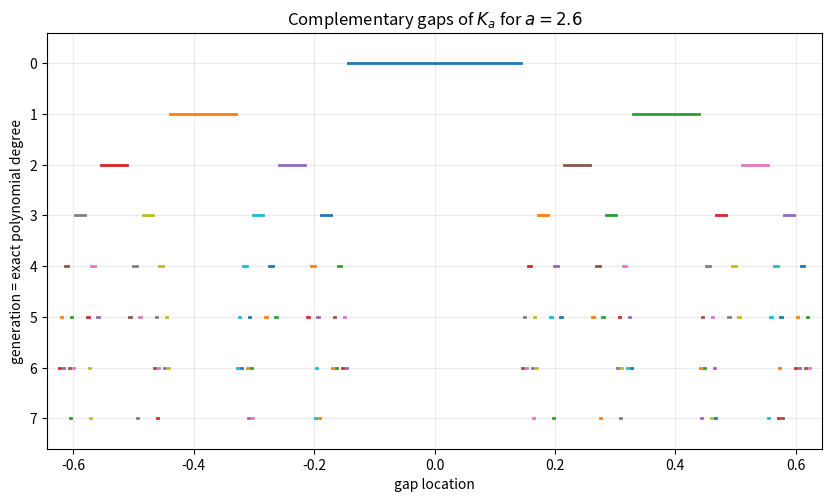
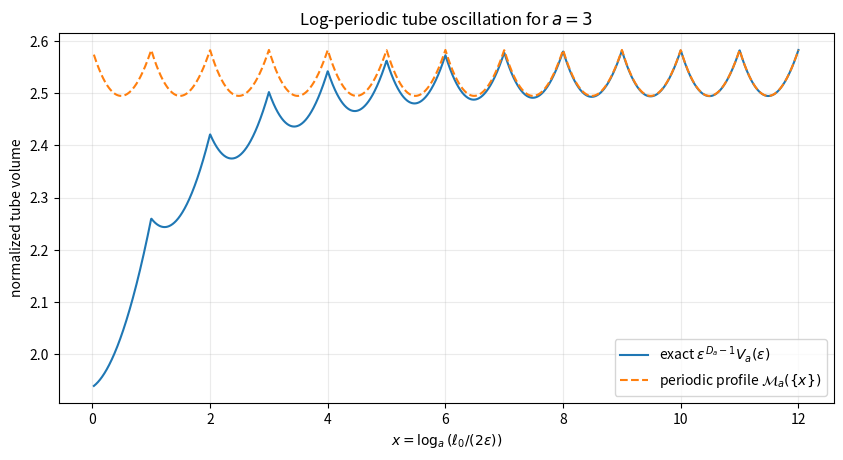
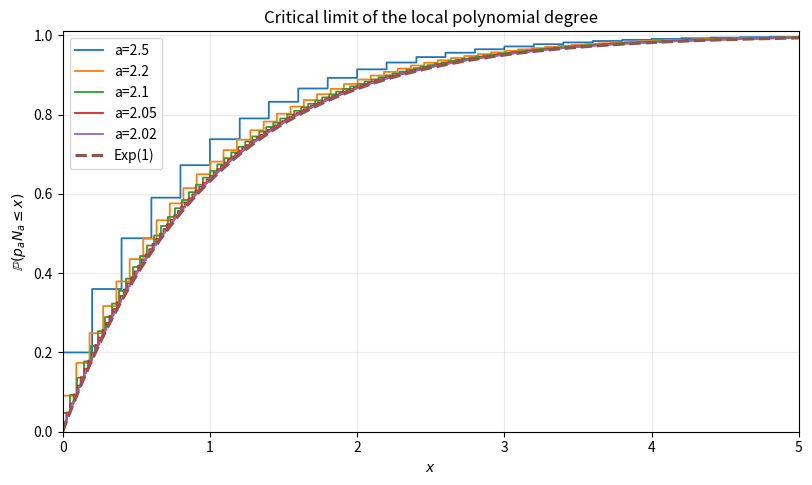
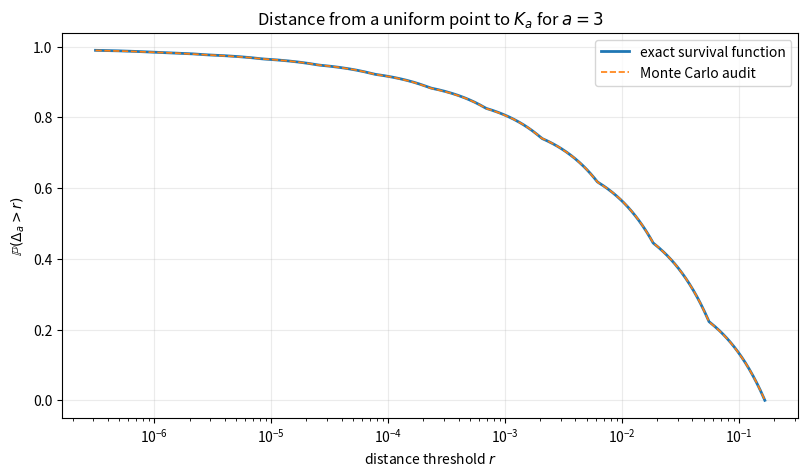
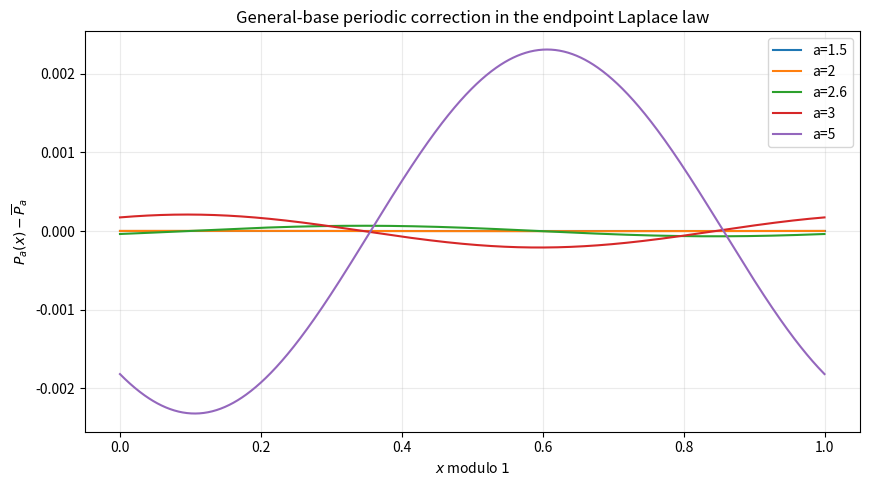
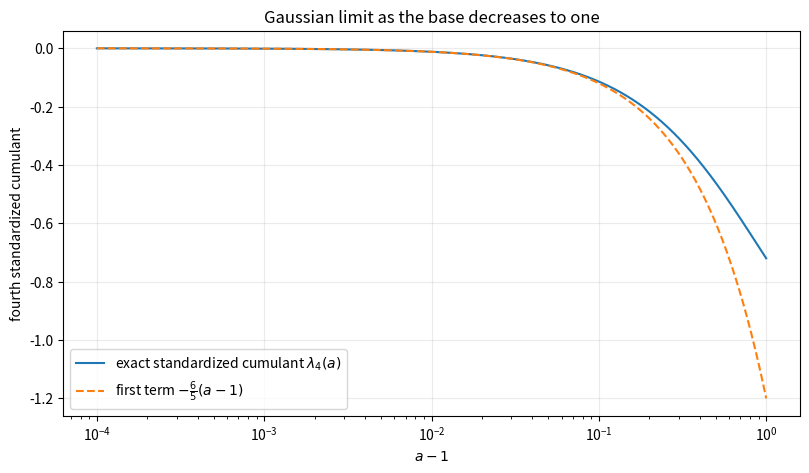

Python code for these plots, in order:
#!/usr/bin/env python3
"""Reproducible numerical experiments for Atomic Functions Beyond the Dyadic Case.

The script generates every figure and CSV table referenced by the LaTeX report.
It deliberately keeps the numerical layer separate from the proofs: all theorem
statements in the report are derived analytically, while the computations here
serve as audits, illustrations, and regression tests.

Dependencies
------------
* NumPy
* Matplotlib
* mpmath

Typical use
-----------
    python experiments.py --output .

The command creates ``figures/`` and ``data/`` below the requested output
directory.  Both PDF (vector) and PNG (raster) versions of each figure are saved.
The pseudorandom seed is fixed at 20260828.
"""

from __future__ import annotations

import argparse
import csv
import math
from dataclasses import dataclass
from pathlib import Path
from typing import Iterable, Sequence

import matplotlib

# A noninteractive backend makes the script reproducible on headless systems.
matplotlib.use("Agg")
import matplotlib.pyplot as plt
import mpmath as mp
import numpy as np

SEED = 20260828
RNG = np.random.default_rng(SEED)


@dataclass(frozen=True)
class OutputTree:
    """Directories used by the script."""

    root: Path
    figures: Path
    data: Path

    @classmethod
    def create(cls, root: Path) -> "OutputTree":
        root = root.resolve()
        figures = root / "figures"
        data = root / "data"
        figures.mkdir(parents=True, exist_ok=True)
        data.mkdir(parents=True, exist_ok=True)
        return cls(root=root, figures=figures, data=data)


def write_csv(path: Path, fieldnames: Sequence[str], rows: Iterable[dict[str, object]]) -> None:
    """Write dictionaries to a UTF-8 CSV file with a stable column order."""

    with path.open("w", encoding="utf-8", newline="") as handle:
        writer = csv.DictWriter(handle, fieldnames=fieldnames)
        writer.writeheader()
        writer.writerows(rows)


def save_figure(fig: plt.Figure, stem: Path) -> None:
    """Save one Matplotlib figure in vector and raster formats."""

    fig.savefig(stem.with_suffix(".pdf"), bbox_inches="tight")
    fig.savefig(stem.with_suffix(".png"), dpi=220, bbox_inches="tight")
    plt.close(fig)


# ---------------------------------------------------------------------------
# Elementary exact formulae for the separated regime a > 2
# ---------------------------------------------------------------------------


def support_radius(a: float) -> float:
    return 1.0 / (a - 1.0)


def central_gap_length(a: float) -> float:
    return 2.0 * (a - 2.0) / (a * (a - 1.0))


def fractal_dimension(a: float) -> float:
    return math.log(2.0) / math.log(a)


def gap_intervals(a: float, max_generation: int) -> list[tuple[int, str, float, float]]:
    """Return all complementary gaps through ``max_generation``.

    A word is recorded in the same order as the affine maps are applied.  The
    empty word denotes the central gap.  The generation is also the exact local
    polynomial degree of h_a on that gap.
    """

    b1 = (a - 2.0) / (a * (a - 1.0))
    current: list[tuple[str, float, float]] = [("", -b1, b1)]
    rows: list[tuple[int, str, float, float]] = []

    for generation in range(max_generation + 1):
        for word, left, right in current:
            rows.append((generation, word or "central", left, right))
        next_generation: list[tuple[str, float, float]] = []
        for word, left, right in current:
            next_generation.append((word + "-", (left - 1.0) / a, (right - 1.0) / a))
            next_generation.append((word + "+", (left + 1.0) / a, (right + 1.0) / a))
        current = sorted(next_generation, key=lambda item: item[1])
    return rows


def exact_tube_volume(a: float, eps: np.ndarray | float) -> np.ndarray:
    """Exact inner tube volume V_a(eps) for 0 < 2 eps < ell_0.

    The function is vectorized.  Values outside the small-tube range are clipped
    to the geometrically obvious interval [0, 2b]; the report only uses the exact
    displayed formula in its stated range.
    """

    eps_array = np.asarray(eps, dtype=float)
    ell0 = central_gap_length(a)
    b = support_radius(a)
    result = np.empty_like(eps_array)

    small = (eps_array > 0.0) & (2.0 * eps_array < ell0)
    if np.any(small):
        e = eps_array[small]
        n = np.floor(np.log(ell0 / (2.0 * e)) / math.log(a)).astype(int)
        result[small] = (
            2.0 * e * (2.0 ** (n + 1) - 1.0)
            + ell0 * (2.0 / a) ** (n + 1) / (1.0 - 2.0 / a)
        )

    nonpositive = eps_array <= 0.0
    large = 2.0 * eps_array >= ell0
    result[nonpositive] = 0.0
    if np.any(large):
        result[large] = np.minimum(
            2.0 * b, 2.0 * eps_array[large] + (2.0 * b - ell0)
        )
    return np.minimum(result, 2.0 * b)


def minkowski_profile(a: float, theta: np.ndarray | float) -> np.ndarray:
    """The one-periodic normalized tube profile M_a(theta)."""

    theta_array = np.asarray(theta, dtype=float)
    ell0 = central_gap_length(a)
    d = fractal_dimension(a)
    return ell0**d * (
        2.0 ** (2.0 - d - theta_array)
        + 2.0 ** (1.0 - d)
        * a ** ((d - 1.0) * (1.0 - theta_array))
        / (1.0 - 2.0 / a)
    )


def distance_moment(a: float, s: float) -> float:
    """Exact E[Delta_a^s] for a uniform point in the support.

    Delta_a is the distance from the point to the Cantor nonanalytic set K_a.
    The formula is valid for Re(s) > D_a - 1; only real s in that range are used
    numerically here.
    """

    p = (a - 2.0) / a
    ell0 = central_gap_length(a)
    return p * (ell0 / 2.0) ** s / ((s + 1.0) * (1.0 - 2.0 * a ** (-(s + 1.0))))


# ---------------------------------------------------------------------------
# Bernoulli cumulants and Bell-polynomial moments
# ---------------------------------------------------------------------------


def cumulants_h_a(a: float, max_order: int) -> list[float]:
    """Return cumulants kappa_0,...,kappa_max_order of X_a."""

    mp.mp.dps = 80
    cumulants = [0.0] * (max_order + 1)
    for order in range(2, max_order + 1, 2):
        m = order // 2
        value = mp.power(2, order) * mp.bernoulli(order) / (
            order * (mp.power(a, order) - 1)
        )
        cumulants[order] = float(value)
    return cumulants


def moments_from_cumulants(cumulants: Sequence[float]) -> list[float]:
    """Complete Bell-polynomial recurrence for ordinary moments."""

    max_order = len(cumulants) - 1
    moments = [0.0] * (max_order + 1)
    moments[0] = 1.0
    for n in range(1, max_order + 1):
        total = 0.0
        for j in range(1, n + 1):
            total += math.comb(n - 1, j - 1) * cumulants[j] * moments[n - j]
        moments[n] = total
    return moments


def truncation_terms(a: float, deterministic_tail_bound: float = 1e-12) -> int:
    """Choose N so sum_{j>N} a^{-j} is below the requested bound."""

    threshold = 1.0 / (deterministic_tail_bound * (a - 1.0))
    return max(1, math.ceil(math.log(threshold) / math.log(a)))


def sample_random_series(a: float, sample_size: int, terms: int) -> np.ndarray:
    """Sample sum_{j=1}^terms a^{-j} U_j with U_j uniform on [-1,1]."""

    weights = a ** (-np.arange(1, terms + 1, dtype=float))
    # Generate in moderate chunks so the routine remains usable with much larger
    # sample sizes than those required by the report.
    output = np.empty(sample_size, dtype=float)
    chunk_size = 50_000
    for start in range(0, sample_size, chunk_size):
        stop = min(sample_size, start + chunk_size)
        uniforms = RNG.uniform(-1.0, 1.0, size=(stop - start, terms))
        output[start:stop] = uniforms @ weights
    return output


# ---------------------------------------------------------------------------
# Stable computation of the periodic Laplace correction P_a
# ---------------------------------------------------------------------------


def kappa_numpy(u: np.ndarray) -> np.ndarray:
    """Stable double-precision kappa(u)=log((1-exp(-u))/u)."""

    u = np.asarray(u, dtype=float)
    out = np.empty_like(u)
    small = u < 1e-3
    if np.any(small):
        z = u[small]
        # log((1-e^{-z})/z) = -z/2 + z^2/24 - z^4/2880
        #                         + z^6/181440 - z^8/9676800 + O(z^10).
        out[small] = (
            -z / 2.0
            + z**2 / 24.0
            - z**4 / 2880.0
            + z**6 / 181440.0
            - z**8 / 9_676_800.0
        )
    if np.any(~small):
        z = u[~small]
        out[~small] = np.log(-np.expm1(-z) / z)
    return out


def periodic_correction_values(a: float, x: np.ndarray, tol: float = 2e-16) -> np.ndarray:
    """Compute the exact periodic correction P_a(x) from its convergent sums.

    The tail of Lambda is controlled by kappa(u) ~ -u/2, so stopping when the
    largest remaining u is below ``tol*(a-1)`` keeps the omitted geometric tail
    near machine precision.  The R_a sum is stopped after exp(-a^{x+n}) is tiny.
    """

    x = np.asarray(x, dtype=float)
    loga = math.log(a)
    u0 = np.exp(loga * x)

    lam = np.zeros_like(x)
    j = 1
    while True:
        u = u0 * a ** (-j)
        lam += kappa_numpy(u)
        if float(np.max(u)) / (2.0 * (a - 1.0)) < tol:
            break
        j += 1
        if j > 20_000:
            raise RuntimeError("Lambda_a sum did not converge; check the base and tolerance")

    rsum = np.zeros_like(x)
    n = 0
    while True:
        u = u0 * a**n
        term = np.log1p(-np.exp(-u))
        rsum += term
        if float(np.max(np.abs(term))) < tol:
            break
        n += 1
        if n > 20_000:
            raise RuntimeError("R_a sum did not converge; check the base and tolerance")

    return lam + 0.5 * loga * x**2 - 0.5 * loga * x + rsum


def gamma_zeta_mode(a: float, k: int) -> complex:
    """Closed Fourier coefficient -Gamma(-chi_k) zeta(1-chi_k)/log(a)."""

    mp.mp.dps = 80
    chi = 2j * mp.pi * k / mp.log(a)
    value = -mp.gamma(-chi) * mp.zeta(1 - chi) / mp.log(a)
    return complex(value)


# ---------------------------------------------------------------------------
# Figure and table generators
# ---------------------------------------------------------------------------


def experiment_gap_hierarchy(out: OutputTree) -> None:
    a = 2.6
    max_generation = 7
    gaps = gap_intervals(a, max_generation)

    fig, ax = plt.subplots(figsize=(10.0, 5.4))
    for generation, _word, left, right in gaps:
        ax.plot([left, right], [generation, generation], linewidth=2.0)
    b = support_radius(a)
    ax.set_xlim(-b * 1.03, b * 1.03)
    ax.set_ylim(max_generation + 0.6, -0.6)
    ax.set_xlabel("gap location")
    ax.set_ylabel("generation = exact polynomial degree")
    ax.set_title(r"Complementary gaps of $K_a$ for $a=2.6$")
    ax.grid(True, alpha=0.25)
    save_figure(fig, out.figures / "gap_hierarchy_a_2_6")

    rows = []
    for generation, word, left, right in gaps:
        rows.append(
            {
                "a": a,
                "generation": generation,
                "word": word,
                "left": f"{left:.17g}",
                "right": f"{right:.17g}",
                "length": f"{right-left:.17g}",
                "exact_polynomial_degree": generation,
            }
        )
    write_csv(
        out.data / "gap_geometry_a_2_6.csv",
        ["a", "generation", "word", "left", "right", "length", "exact_polynomial_degree"],
        rows,
    )

    norm_rows = []
    for base in (2.0, 2.6, 3.0, 5.0):
        for n in range(0, 11):
            norm_rows.append(
                {
                    "a": base,
                    "n": n,
                    "L_infinity_norm": f"{base ** ((n + 1) * (n + 2) / 2) / 2 ** (n + 1):.17g}",
                    "L1_norm": f"{base ** (n * (n + 1) / 2):.17g}",
                }
            )
    write_csv(out.data / "derivative_norms.csv", ["a", "n", "L_infinity_norm", "L1_norm"], norm_rows)


def experiment_tube_oscillation(out: OutputTree) -> None:
    a = 3.0
    ell0 = central_gap_length(a)
    d = fractal_dimension(a)
    x = np.linspace(0.025, 12.0, 2400)
    eps = 0.5 * ell0 * a ** (-x)
    volume = exact_tube_volume(a, eps)
    normalized = eps ** (d - 1.0) * volume
    profile = minkowski_profile(a, np.mod(x, 1.0))

    fig, ax = plt.subplots(figsize=(10.0, 4.8))
    ax.plot(x, normalized, label=r"exact $\varepsilon^{D_a-1}V_a(\varepsilon)$")
    ax.plot(x, profile, linestyle="--", label=r"periodic profile $\mathcal{M}_a(\{x\})$")
    ax.set_xlabel(r"$x=\log_a(\ell_0/(2\varepsilon))$")
    ax.set_ylabel("normalized tube volume")
    ax.set_title(r"Log-periodic tube oscillation for $a=3$")
    ax.grid(True, alpha=0.25)
    ax.legend()
    save_figure(fig, out.figures / "tube_oscillation_a_3")

    rows = [
        {
            "x": f"{xx:.17g}",
            "epsilon": f"{ee:.17g}",
            "tube_volume": f"{vv:.17g}",
            "normalized_tube_volume": f"{nn:.17g}",
            "periodic_profile": f"{pp:.17g}",
            "residual": f"{nn-pp:.17g}",
        }
        for xx, ee, vv, nn, pp in zip(x[::8], eps[::8], volume[::8], normalized[::8], profile[::8])
    ]
    write_csv(
        out.data / "tube_oscillation_a_3.csv",
        ["x", "epsilon", "tube_volume", "normalized_tube_volume", "periodic_profile", "residual"],
        rows,
    )


def experiment_degree_limit(out: OutputTree) -> None:
    bases = (2.5, 2.2, 2.1, 2.05, 2.02)
    x = np.linspace(0.0, 5.0, 2001)

    fig, ax = plt.subplots(figsize=(9.5, 5.2))
    table: dict[str, np.ndarray] = {"x": x}
    for a in bases:
        p = (a - 2.0) / a
        nmax = np.floor(x / p).astype(int)
        cdf = 1.0 - (1.0 - p) ** (nmax + 1)
        ax.step(x, cdf, where="post", linewidth=1.3, label=f"a={a:g}")
        table[f"cdf_a_{str(a).replace('.', '_')}"] = cdf
    exponential_cdf = 1.0 - np.exp(-x)
    table["exp1_cdf"] = exponential_cdf
    ax.plot(x, exponential_cdf, linestyle="--", linewidth=2.2, label="Exp(1)")
    ax.set_xlabel(r"$x$")
    ax.set_ylabel(r"$\mathbb{P}(p_aN_a\leq x)$")
    ax.set_title("Critical limit of the local polynomial degree")
    ax.set_xlim(0.0, 5.0)
    ax.set_ylim(0.0, 1.01)
    ax.grid(True, alpha=0.25)
    ax.legend()
    save_figure(fig, out.figures / "degree_critical_limit")

    fieldnames = list(table)
    rows = []
    for index in range(0, len(x), 4):
        rows.append({name: f"{values[index]:.17g}" for name, values in table.items()})
    write_csv(out.data / "degree_critical_limit.csv", fieldnames, rows)


def experiment_distance_to_singular_set(out: OutputTree) -> None:
    a = 3.0
    p = (a - 2.0) / a
    ell0 = central_gap_length(a)
    b = support_radius(a)
    sample_size = 300_000

    generation = RNG.geometric(p, size=sample_size) - 1
    relative_position = RNG.random(sample_size)
    gap_length = ell0 * a ** (-generation)
    distance = 0.5 * gap_length * relative_position

    r = np.geomspace(ell0 * a ** (-12) / 2.0, ell0 / 2.0, 900)
    exact_survival = 1.0 - exact_tube_volume(a, r) / (2.0 * b)
    sorted_distance = np.sort(distance)
    empirical_survival = 1.0 - np.searchsorted(sorted_distance, r, side="right") / sample_size

    fig, ax = plt.subplots(figsize=(9.5, 5.0))
    ax.plot(r, exact_survival, linewidth=2.0, label="exact survival function")
    ax.plot(r, empirical_survival, linestyle="--", linewidth=1.2, label="Monte Carlo audit")
    ax.set_xscale("log")
    ax.set_xlabel(r"distance threshold $r$")
    ax.set_ylabel(r"$\mathbb{P}(\Delta_a>r)$")
    ax.set_title(r"Distance from a uniform point to $K_a$ for $a=3$")
    ax.grid(True, alpha=0.25)
    ax.legend()
    save_figure(fig, out.figures / "distance_to_singular_set_a_3")

    rows = []
    for s in (0.5, 1.0, 2.0, 3.0):
        powers = distance**s
        empirical = float(np.mean(powers))
        standard_error = float(np.std(powers, ddof=1) / math.sqrt(sample_size))
        exact = distance_moment(a, s)
        rows.append(
            {
                "a": a,
                "s": s,
                "sample_size": sample_size,
                "exact_moment": f"{exact:.17g}",
                "empirical_moment": f"{empirical:.17g}",
                "absolute_error": f"{abs(empirical-exact):.17g}",
                "standard_error": f"{standard_error:.17g}",
                "z_score": f"{(empirical-exact)/standard_error:.17g}",
            }
        )
    write_csv(
        out.data / "distance_validation_a_3.csv",
        ["a", "s", "sample_size", "exact_moment", "empirical_moment", "absolute_error", "standard_error", "z_score"],
        rows,
    )


def experiment_periodic_correction(out: OutputTree) -> None:
    plot_bases = (1.5, 2.0, 2.6, 3.0, 5.0)
    x_plot = np.linspace(0.0, 1.0, 1001)

    fig, ax = plt.subplots(figsize=(10.0, 5.2))
    for a in plot_bases:
        values = periodic_correction_values(a, x_plot)
        # The endpoint is a duplicate under periodic identification; integrate
        # only over [0,1) to avoid double weighting it.
        mean = float(np.mean(values[:-1]))
        ax.plot(x_plot, values - mean, label=f"a={a:g}")
    ax.set_xlabel(r"$x$ modulo $1$")
    ax.set_ylabel(r"$P_a(x)-\overline{P}_a$")
    ax.set_title("General-base periodic correction in the endpoint Laplace law")
    ax.grid(True, alpha=0.25)
    ax.legend()
    save_figure(fig, out.figures / "periodic_correction_bases")

    residual_rows = []
    x_test = np.linspace(-0.4, 1.4, 2001)
    for a in (1.2, 1.5, 2.0, 2.6, 3.0, 5.0):
        residual = periodic_correction_values(a, x_test + 1.0) - periodic_correction_values(a, x_test)
        residual_rows.append(
            {
                "a": a,
                "grid_points": len(x_test),
                "max_abs_periodicity_residual": f"{float(np.max(np.abs(residual))):.17g}",
                "rms_periodicity_residual": f"{float(np.sqrt(np.mean(residual**2))):.17g}",
            }
        )
    write_csv(
        out.data / "periodicity_residuals.csv",
        ["a", "grid_points", "max_abs_periodicity_residual", "rms_periodicity_residual"],
        residual_rows,
    )

    # A uniform periodic grid makes the trapezoidal rule equivalent to a DFT and
    # is spectrally accurate for the analytic function P_a.
    mode_rows = []
    grid_size = 16384
    x = np.arange(grid_size, dtype=float) / grid_size
    for a in plot_bases:
        values = periodic_correction_values(a, x)
        values -= np.mean(values)
        for k in range(1, 5):
            numerical = complex(np.mean(values * np.exp(-2j * np.pi * k * x)))
            exact = gamma_zeta_mode(a, k)
            mode_rows.append(
                {
                    "a": a,
                    "k": k,
                    "numerical_real": f"{numerical.real:.17g}",
                    "numerical_imag": f"{numerical.imag:.17g}",
                    "closed_form_real": f"{exact.real:.17g}",
                    "closed_form_imag": f"{exact.imag:.17g}",
                    "absolute_error": f"{abs(numerical-exact):.17g}",
                    "relative_error": f"{abs(numerical-exact)/max(abs(exact), 1e-300):.17g}",
                }
            )
    write_csv(
        out.data / "gamma_zeta_modes.csv",
        [
            "a",
            "k",
            "numerical_real",
            "numerical_imag",
            "closed_form_real",
            "closed_form_imag",
            "absolute_error",
            "relative_error",
        ],
        mode_rows,
    )


def experiment_gaussian_cumulants(out: OutputTree) -> None:
    epsilon = np.geomspace(1e-4, 1.0, 900)
    a = 1.0 + epsilon
    exact = -(6.0 / 5.0) * (a**2 - 1.0) / (a**2 + 1.0)
    first_term = -(6.0 / 5.0) * epsilon

    fig, ax = plt.subplots(figsize=(9.5, 5.0))
    ax.plot(epsilon, exact, label=r"exact standardized cumulant $\lambda_4(a)$")
    ax.plot(epsilon, first_term, linestyle="--", label=r"first term $-\frac{6}{5}(a-1)$")
    ax.set_xscale("log")
    ax.set_xlabel(r"$a-1$")
    ax.set_ylabel(r"fourth standardized cumulant")
    ax.set_title("Gaussian limit as the base decreases to one")
    ax.grid(True, alpha=0.25)
    ax.legend()
    save_figure(fig, out.figures / "gaussian_cumulant_limit")

    rows = [
        {
            "a_minus_1": f"{ee:.17g}",
            "a": f"{aa:.17g}",
            "lambda4_exact": f"{ex:.17g}",
            "first_asymptotic_term": f"{ft:.17g}",
            "difference": f"{ex-ft:.17g}",
        }
        for ee, aa, ex, ft in zip(epsilon[::6], a[::6], exact[::6], first_term[::6])
    ]
    write_csv(
        out.data / "gaussian_cumulant_limit.csv",
        ["a_minus_1", "a", "lambda4_exact", "first_asymptotic_term", "difference"],
        rows,
    )


def experiment_moments(out: OutputTree) -> None:
    a = 2.6
    max_order = 10
    sample_size = 250_000
    terms = truncation_terms(a, 1e-12)
    sample = sample_random_series(a, sample_size, terms)

    cumulants = cumulants_h_a(a, max_order)
    exact_moments = moments_from_cumulants(cumulants)
    rows = []
    for order in range(max_order + 1):
        powers = sample**order
        empirical = float(np.mean(powers))
        standard_error = 0.0 if order == 0 else float(np.std(powers, ddof=1) / math.sqrt(sample_size))
        exact = exact_moments[order]
        z_score = 0.0 if standard_error == 0.0 else (empirical - exact) / standard_error
        rows.append(
            {
                "a": a,
                "order": order,
                "sample_size": sample_size,
                "truncation_terms": terms,
                "deterministic_tail_bound": "1e-12",
                "exact_moment": f"{exact:.17g}",
                "empirical_moment": f"{empirical:.17g}",
                "absolute_error": f"{abs(empirical-exact):.17g}",
                "standard_error": f"{standard_error:.17g}",
                "z_score": f"{z_score:.17g}",
            }
        )
    write_csv(
        out.data / "moment_validation_a_2_6.csv",
        [
            "a",
            "order",
            "sample_size",
            "truncation_terms",
            "deterministic_tail_bound",
            "exact_moment",
            "empirical_moment",
            "absolute_error",
            "standard_error",
            "z_score",
        ],
        rows,
    )


def main() -> None:
    parser = argparse.ArgumentParser(description=__doc__)
    parser.add_argument(
        "--output",
        type=Path,
        default=Path("."),
        help="report directory in which figures/ and data/ will be created",
    )
    args = parser.parse_args()
    out = OutputTree.create(args.output)

    experiment_gap_hierarchy(out)
    experiment_tube_oscillation(out)
    experiment_degree_limit(out)
    experiment_distance_to_singular_set(out)
    experiment_periodic_correction(out)
    experiment_gaussian_cumulants(out)
    experiment_moments(out)

    print(f"Generated figures in {out.figures}")
    print(f"Generated data tables in {out.data}")


if __name__ == "__main__":
    main()
